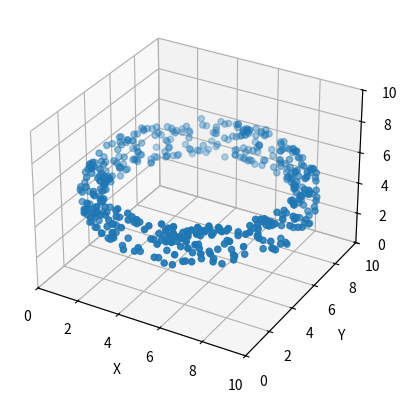

Write the Python code that produced this figure.
import numpy as np
import matplotlib.pyplot as plt
from mpl_toolkits.mplot3d import Axes3D

def generate_torus_points(N, R, r, noise_std_dev):
    # Generate N uniform random angles for the circle and tube
    theta = 2 * np.pi * np.random.rand(N)  # angle for the circle
    phi = 2 * np.pi * np.random.rand(N)  # angle for the tube

    # Convert the toroidal coordinates to Cartesian coordinates
    x = (R + r * np.cos(theta)) * np.cos(phi)
    y = (R + r * np.cos(theta)) * np.sin(phi)
    z = r * np.sin(theta)

    # Add some Gaussian noise to the points
    x += np.random.normal(scale=noise_std_dev, size=N)
    y += np.random.normal(scale=noise_std_dev, size=N)
    z += np.random.normal(scale=noise_std_dev, size=N)
    
    # Scale the coordinates to fit in a [0, 1] x [0, 1] x [0, 1] cube
    x = (x - x.min()) / (x.max() - x.min())
    y = (y - y.min()) / (y.max() - y.min())
    #z = (z - z.min()) / (z.max() - z.min())
    z = z + 0.5

    return np.column_stack([x, y, z])

# Usage:
N = 500  # number of points
R = 1  # distance from the center of the tube to the center of the torus
r = 0.1  # radius of the tube (distance from the center of the tube to the torus surface)
noise_std_dev = 0.01  # standard deviation of the Gaussian noise
pts_range = 10
# Generate the points
points = generate_torus_points(N, R, r, noise_std_dev)
points = points * pts_range
#import pdb
#pdb.set_trace()

# Create a new figure
fig = plt.figure()

# Add a 3D subplot
ax = fig.add_subplot(111, projection='3d')

# Plot the points
ax.scatter(points[:, 0], points[:, 1], points[:, 2])

# Set the labels
ax.set_xlabel('X')
ax.set_ylabel('Y')
ax.set_zlabel('Z')

# Set the same scale for all axes
ax.axis('equal')

# Set the same limits for all axes
ax.set_xlim([0, pts_range])
ax.set_ylim([0, pts_range])
ax.set_zlim([0, pts_range])

# Display the plot
plt.show()
